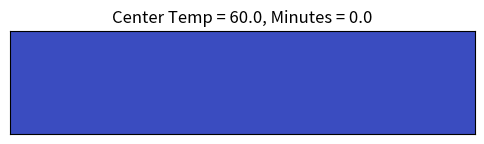

This chart was generated by the following Python code: (Note: this script raises an exception after producing the figure.)
import numpy as np
import matplotlib.pyplot as plt
from scipy.ndimage.filters import laplace
from scipy.integrate import quad

def fwdEulerStep(x,v,dt):
    x = x + v*dt
    return x

oven = 325
res = 20 # pixels/inch
dV = (0.0254/res)**3 # m^3/pixel
dA = 6*(0.0254/res)**2 # m^2/pixel
t = 45*60 # Total time in sec
steps = 2000
dt = t/steps
pict = 100 # Number of steps between snapshots

# Density of water & flour
# https://www.onlineconversion.com/weight_volume_cooking.htm
d_water = 1.002e3 # kg/m^3
d_flour = 0.507e3 # kg/m^3

# Thermal conductivity
alpha_water = 0.00022165*400 # 0.143e-6 m^2/s with 20 pixels per inch
# https://www.sciencedirect.com/science/article/pii/0260877494000255
alpha_flour = 0.00015810*400 # 0.102e-6 m^2/s

# Heat capacity of water
Cp = 4179.6 # J/kg/K

# Molecular mass of water
# https://www.angelo.edu/faculty/kboudrea/periodic/structure_mass.htm
mm = (2*1.00797 + 15.9994)*1e-3 # kg/mol
R = 8.3144626 # J/K/mol

# Latent heat of vaporization
# https://www.engineeringtoolbox.com/water-properties-d_1573.html
hT = np.array([
    0.01, 2, 4, 10, 14, 18, 20, 25, 30, 34, 40,
    44, 50, 54, 60, 70, 80, 90, 96, 100, 110, 120,
    140, 160, 180, 200, 220, 240, 260, 280, 300,
    320, 340, 360, 373.946]) # deg C
hE = np.array([
    45054, 44970, 44883, 44627, 44456, 44287, 44200,
    43988, 43774, 43602, 43345, 43172, 42911, 42738,
    42475, 42030, 41579, 41120, 40839, 40650, 40167,
    39671, 38630, 37508, 36286, 34944, 33462, 31804,
    29934, 27798, 25304, 22310, 18507, 12967, 0]) # J/mol

# Maxwell-Boltzmann energy distribution
k = 1.38064852e-23 # J/K
def maxwell(E, T):
    Tk = (T-32)*5/9 + 273.15
    return 2*np.sqrt(E/np.pi)*1/(k*Tk)**1.5*np.exp(-E/(k*Tk))

# Evaporation fraction
def evap(T):
    Tc = (T-32)*5/9
    Tk = Tc + 273.15
    Emax = 100*k*Tk
    Evap = np.zeros_like(T)
    frac = np.zeros_like(T)
    Eloss = np.zeros_like(T)
    for i in range(T.shape[0]):
        for j in range(T.shape[1]):
            Evap[i,j] = np.interp(Tc[i,j], hT, hE)/6.02e23
            Eint = np.logspace(np.log10(Evap[i,j]), np.log10(Emax[i,j]), 100)
            frac[i,j] = np.trapz(maxwell(Eint, T[i,j]), Eint)
            Eloss[i,j] = np.trapz(Eint*maxwell(Eint, T[i,j]), Eint)
    return frac, Eloss

n = 40 # 2 in
m = 180 # 9 in
T = 60*np.ones([n,m]) # Starting temp

# Starting water fraction based on
# https://www.thekitchn.com/one-bowl-vanilla-cake-vanilla-sheet-cake-with-sprinkles-244000
mass_flour = 3*d_flour*np.ones([n,m])*dV
mass_water = 2*d_water*np.ones([n,m])*dV
W = (mass_water)/(mass_water+mass_flour)
dW = np.zeros([n,m])

fig, ax = plt.subplots(figsize=(6,4))
for i in range(steps):
    if (i % pict == 0):
        plt.cla()
        plt.matshow(T, fignum=0, cmap=plt.cm.coolwarm, vmin=60, vmax=oven)
        plt.title('Center Temp = '+str(round(T[20,90],1))+
                  ', Minutes = '+str(round(i*dt/60,1)))
        fig.set_size_inches(6,4)
        ax = plt.gca()
        ax.axes.get_xaxis().set_visible(False)
        ax.axes.get_yaxis().set_visible(False)
        plt.savefig('temp/wide-'+str(i)+'.png')
        
        plt.cla()
        plt.matshow(W, fignum=0, cmap=plt.cm.Blues, vmin=0.5, vmax=0.6)
        plt.title('Center Hydration = '+str(round(W[20,90],2))+
                  ', Minutes = '+str(round(i*dt/60,1)))
        fig.set_size_inches(6,4)
        ax = plt.gca()
        ax.axes.get_xaxis().set_visible(False)
        ax.axes.get_yaxis().set_visible(False)
        plt.savefig('water/wide-'+str(i)+'.png')
        
    frac, Eloss = evap(T)
    mass_water = (np.ones_like(frac)-frac)*mass_water
    dT_evap = Eloss/Cp/mass_water
    T = T - dT_evap
    W = (mass_water)/(mass_water+mass_flour)
    dT = (alpha_water*mass_water + alpha_flour*mass_flour) \
         /(mass_water+mass_flour)*laplace(T,mode='constant',cval=oven)
    T = fwdEulerStep(T,dT,dt)

endT = T[20,90]
print(endT)

n = 40 # 2 in
m = 180 # 9 in
T = 60*np.ones([n,m]) # Starting temp

mass_flour = 3*d_flour*np.ones([n,m])*dV
mass_water = 2*d_water*np.ones([n,m])*dV

fig, ax = plt.subplots(figsize=(6,4))
for i in range(steps):
    if (i % pict == 0):
        plt.cla()
        plt.matshow(T, fignum=0, cmap=plt.cm.coolwarm, vmin=60, vmax=oven)
        plt.title('Center Temp = '+str(round(T[20,90],1))+
                  ', Minutes = '+str(round(i*dt/60,1)))
        fig.set_size_inches(6,4)
        ax = plt.gca()
        ax.axes.get_xaxis().set_visible(False)
        ax.axes.get_yaxis().set_visible(False)
        plt.savefig('temp/noevap-'+str(i)+'.png')
        
    dT = (alpha_water*mass_water + alpha_flour*mass_flour) \
         /(mass_water+mass_flour)*laplace(T,mode='constant',cval=oven)
    T = fwdEulerStep(T,dT,dt)

endT = T[20,90]
print(endT)

n = 50 # 2.5 in
m = 160 # 8 in
T = 60*np.ones([n,m])
mass_flour = 3*d_flour*np.ones([n,m])*dV
mass_water = 2*d_water*np.ones([n,m])*dV
W = (mass_water)/(mass_water+mass_flour)
i = 0
while (T[25,80] < endT):
    if (i % pict == 0):
        plt.cla()
        plt.matshow(T, fignum=0, cmap=plt.cm.coolwarm, vmin=60, vmax=oven)
        plt.title('Center Temp = '+str(round(T[25,80],1))+
                  ', Minutes = '+str(round(i*dt/60,1)))
        ax = plt.gca()
        ax.axes.get_xaxis().set_visible(False)
        ax.axes.get_yaxis().set_visible(False)
        plt.savefig('temp/narrow-'+str(i)+'.png')
        
        plt.cla()
        plt.matshow(W, fignum=0, cmap=plt.cm.Blues, vmin=0.5, vmax=0.6)
        plt.title('Center Hydration = '+str(round(W[25,80],2))+
                  ', Minutes = '+str(round(i*dt/60,1)))
        ax = plt.gca()
        ax.axes.get_xaxis().set_visible(False)
        ax.axes.get_yaxis().set_visible(False)
        plt.savefig('water/narrow-'+str(i)+'.png')
        
    frac, Eloss = evap(T)
    mass_water = (np.ones_like(frac)-frac)*mass_water
    dT_evap = Eloss/Cp/mass_water
    T = T - dT_evap
    W = (mass_water)/(mass_water+mass_flour)
    dT = (alpha_water*mass_water + alpha_flour*mass_flour) \
         /(mass_water+mass_flour)*laplace(T,mode='constant',cval=oven)
    T = fwdEulerStep(T,dT,dt)
    i += 1

print(i*dt)
